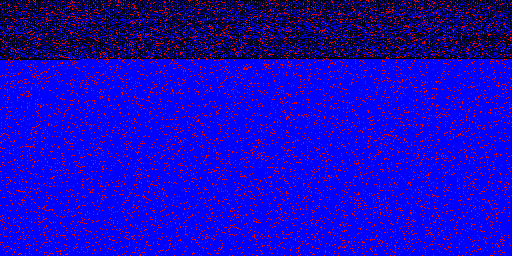

The data file committed next to this chart (first rows):
index, original_byte, corrupted_byte
21, 78, 70
28, 0, 8
33, 0, 8
35, 0, 128
71, 8, 10
83, 8, 72
95, 8, 12
110, 0, 32
115, 8, 24
118, 0, 8
123, 8, 136
125, 79, 95
140, 141, 133
148, 141, 13
169, 79, 207
188, 141, 205
190, 0, 4
196, 141, 133
197, 79, 75
239, 0, 2
251, 0, 2
270, 255, 127
274, 5, 13
286, 175, 239
296, 40, 44
307, 8, 12
331, 32, 34
345, 209, 81
349, 56, 88
360, 131, 139
366, 79, 71
368, 65, 1
372, 67, 75
414, 184, 186
417, 66, 70
423, 234, 226
428, 3, 67
457, 234, 202
480, 79, 207
496, 148, 150
499, 15, 14
501, 240, 224
541, 224, 96
546, 14, 30
560, 2, 66
574, 0, 64
575, 69, 68
584, 0, 2
599, 211, 209
609, 234, 170
613, 234, 226
615, 12, 9
620, 79, 75
630, 154, 158
647, 235, 171
676, 145, 129
681, 191, 159
684, 0, 2
701, 2, 34
711, 12, 4
... 10,113 more rows
